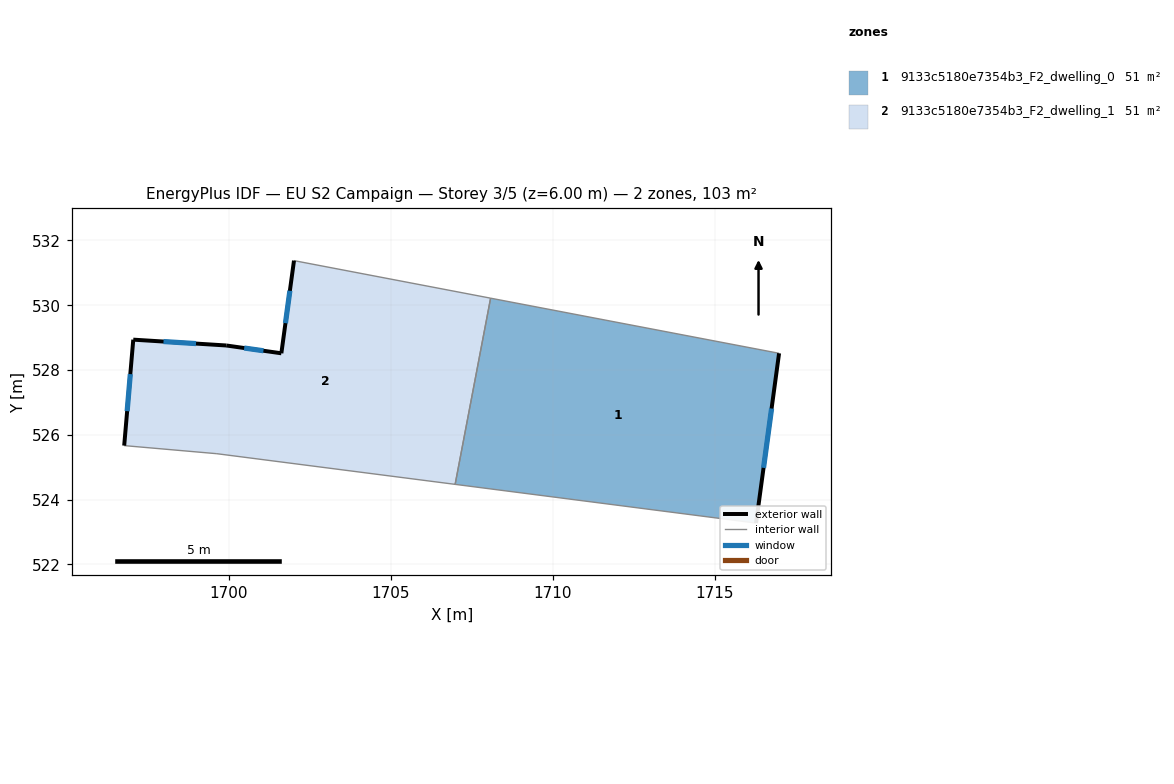
=== STOREY PLAN SPEC (per zone: floor XY polygon, exterior-wall plan segments, windows/doors) ===
zone 1: 9133c5180e7354b3_F2_dwelling_0  (51.3 m²)
  floor: (1716.99, 528.52) (1716.28, 523.28) (1706.99, 524.47) (1708.09, 530.22)
  exterior wall: (1716.28, 523.28) – (1716.99, 528.52)  [5.3 m]
    window: (1716.51, 524.98) – (1716.76, 526.81)  [1.9 m²]
  interior walls: 3
zone 2: 9133c5180e7354b3_F2_dwelling_1  (51.3 m²)
  floor: (1708.09, 530.22) (1706.99, 524.47) (1699.64, 525.42) (1696.78, 525.67) (1697.06, 528.94) (1699.93, 528.76) (1701.63, 528.52) (1702.02, 531.38)
  exterior wall: (1701.63, 528.52) – (1699.93, 528.76)  [1.7 m]
    window: (1701.08, 528.59) – (1700.48, 528.68)  [0.6 m²]
  exterior wall: (1702.02, 531.38) – (1701.63, 528.52)  [2.9 m]
    window: (1701.89, 530.45) – (1701.76, 529.45)  [1.1 m²]
  exterior wall: (1697.06, 528.94) – (1696.78, 525.67)  [3.3 m]
    window: (1696.97, 527.87) – (1696.87, 526.73)  [1.2 m²]
  exterior wall: (1699.93, 528.76) – (1697.06, 528.94)  [2.9 m]
    window: (1699.00, 528.82) – (1697.99, 528.88)  [1.1 m²]
  interior walls: 4

=== DERIVED (storey summary) ===
Building: EU S2 Campaign
Storey: 3 of 5  (floor level z = 6.00 m)
Storey gross floor area: 102.5 m²
Zones on this storey: 2
  - 9133c5180e7354b3_F2_dwelling_0: floor 51.3 m²; exterior wall 5.3 m (15.9 m²); 1 window(s) 1.9 m²; WWR 12.2%
  - 9133c5180e7354b3_F2_dwelling_1: floor 51.3 m²; exterior wall 10.8 m (32.3 m²); 4 window(s) 3.9 m²; WWR 12.2%
Zone adjacency (shared interzone walls):
  - 9133c5180e7354b3_F2_dwelling_0 ↔ 9133c5180e7354b3_F2_dwelling_1